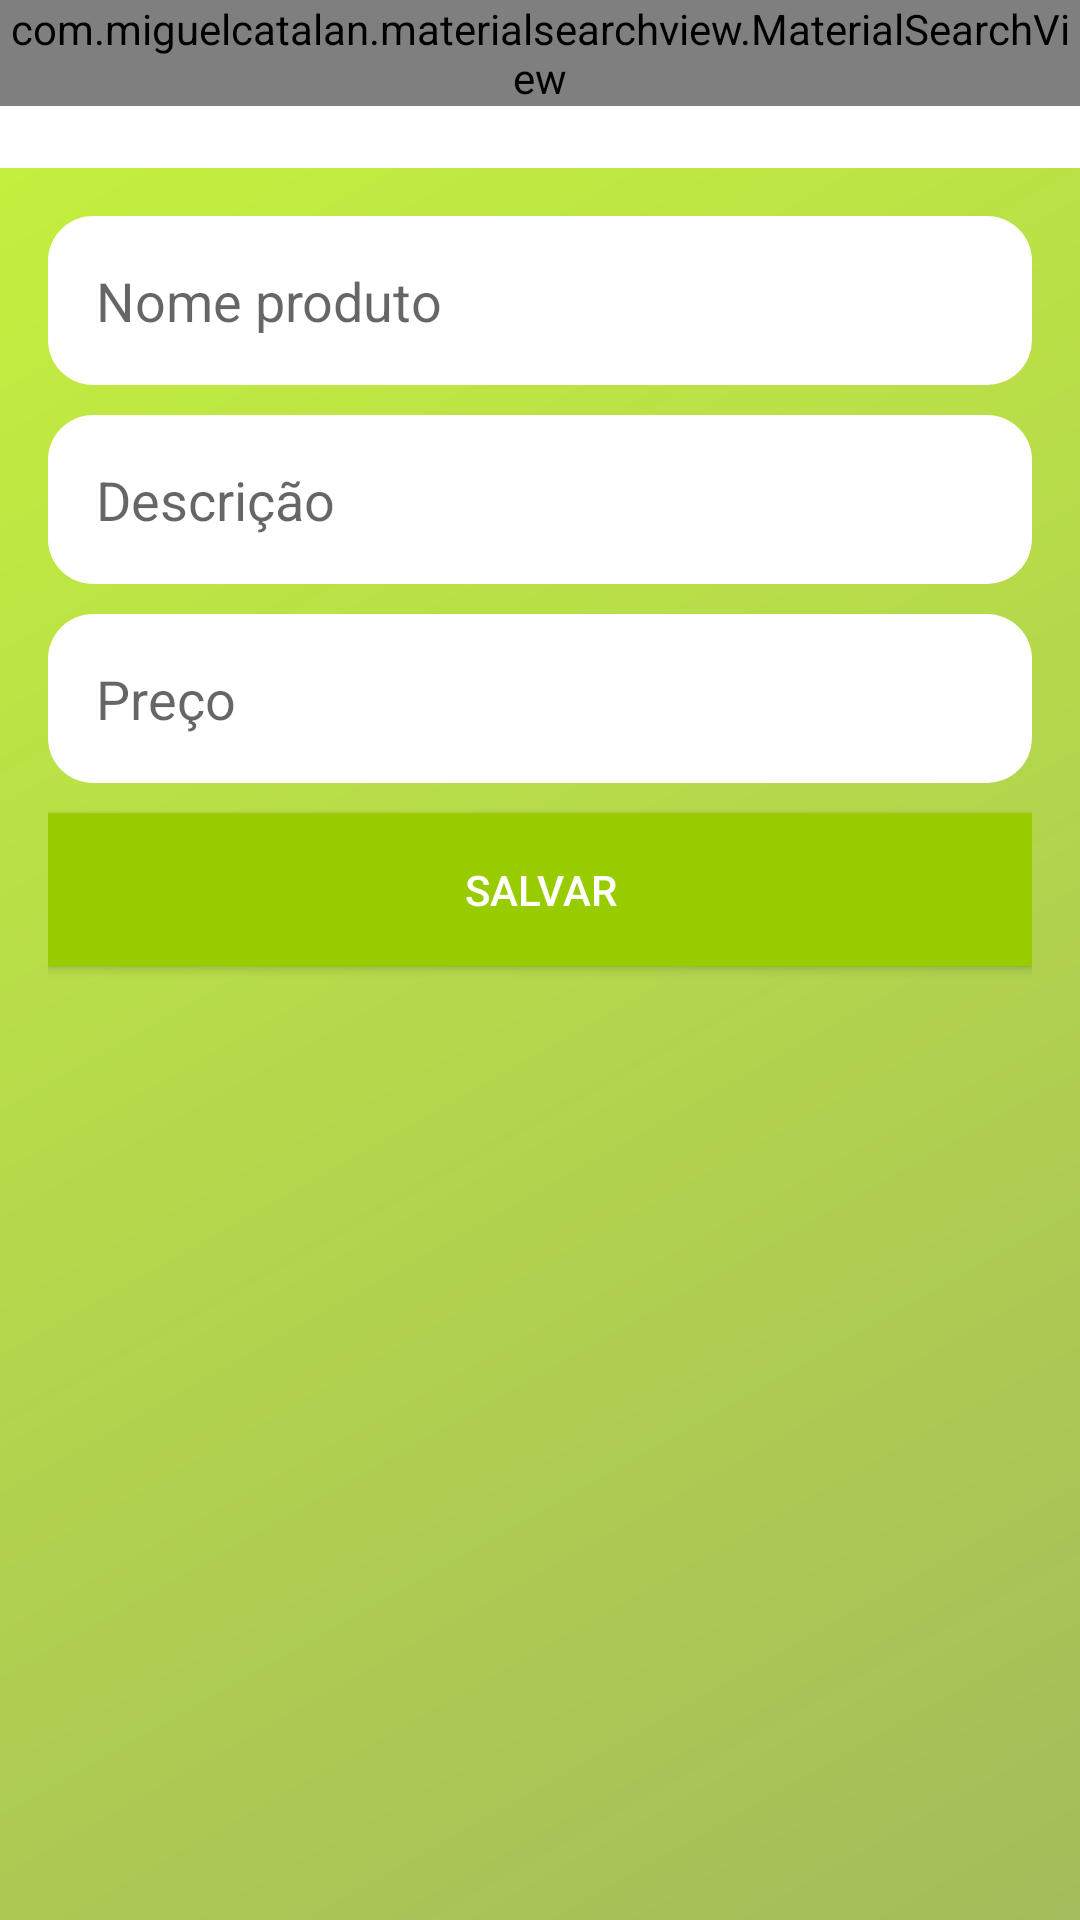

Layout XML and referenced resources for this Android screen:
<!-- AndroidManifest.xml: application theme AppTheme -->
<!-- res/layout/activity_novo_produto_empresa.xml -->
<?xml version="1.0" encoding="utf-8"?>
<LinearLayout xmlns:android="http://schemas.android.com/apk/res/android"
    xmlns:app="http://schemas.android.com/apk/res-auto"
    xmlns:tools="http://schemas.android.com/tools"
    android:layout_width="match_parent"
    android:layout_height="match_parent"
    android:orientation="vertical"
    android:background="@drawable/backgroung_gradient"
    tools:context="br.com.ifood.cursoandroid.ifood.activity.NovoProdutoEmpresaActivity">

    <include
        layout="@layout/toolbar"
        android:layout_width="match_parent"
        android:layout_height="wrap_content" />

    <LinearLayout
        android:layout_width="match_parent"
        android:layout_height="match_parent"
        android:orientation="vertical"
        android:padding="16dp">

        <EditText
            android:id="@+id/editProdutoNome"
            android:layout_width="match_parent"
            android:layout_height="wrap_content"
            android:background="@drawable/bg_edit_text"
            android:ems="10"
            android:hint="Nome produto"
            android:inputType="text"
            android:padding="16dp" />

        <EditText
            android:id="@+id/editProdutoDescricao"
            android:layout_width="match_parent"
            android:layout_height="wrap_content"
            android:layout_marginTop="10dp"
            android:background="@drawable/bg_edit_text"
            android:ems="10"
            android:hint="Descrição"
            android:inputType="text"
            android:padding="16dp" />

        <EditText
            android:id="@+id/editProdutoPreco"
            android:layout_width="match_parent"
            android:layout_height="wrap_content"
            android:layout_marginTop="10dp"
            android:background="@drawable/bg_edit_text"
            android:ems="10"
            android:hint="Preço"
            android:inputType="numberDecimal"
            android:padding="16dp" />

        <Button
            android:id="@+id/buttonAcesso2"
            android:layout_width="match_parent"
            android:layout_height="wrap_content"
            android:layout_marginTop="10dp"
            android:background="#FF99CC00"
            android:onClick="validarDadosProduto"
            android:padding="16dp"
            android:text="Salvar"
            android:theme="@style/botaoPadrao" />

    </LinearLayout>

</LinearLayout>
<!-- res/layout/toolbar.xml (included above) -->
<?xml version="1.0" encoding="utf-8"?>
<FrameLayout xmlns:android="http://schemas.android.com/apk/res/android"
    android:layout_width="match_parent"
    android:layout_height="match_parent"
    xmlns:app="http://schemas.android.com/apk/res-auto">

    <android.support.v7.widget.Toolbar
        android:id="@+id/toolbar"
        android:layout_width="match_parent"
        android:layout_height="wrap_content"
        android:background="?attr/colorPrimary"
        android:minHeight="?attr/actionBarSize"
        android:theme="?attr/actionBarTheme" />

    <com.miguelcatalan.materialsearchview.MaterialSearchView
        android:id="@+id/materialSearchView"
        android:layout_width="match_parent"
        android:layout_height="wrap_content" />

</FrameLayout>
<!-- resources referenced by this layout -->
<resources>
  <!-- drawable backgroung_gradient (drawable) -->
  <?xml version="1.0" encoding="utf-8"?>
  <shape android:shape="rectangle"
      xmlns:android="http://schemas.android.com/apk/res/android">
      <gradient
          android:startColor="#A4BC5B"
          android:endColor="#C5F33C"
          android:angle="135"
          />
  </shape>
  <!-- drawable bg_edit_text (drawable) -->
  <?xml version="1.0" encoding="utf-8"?>
  <shape
      xmlns:android="http://schemas.android.com/apk/res/android"
      android:shape="rectangle">
  
      <solid android:color="#fff" />
      <corners android:radius="15dp" />
  
  </shape>
  <style name="botaoPadrao" parent="Theme.AppCompat.Light">
          <item name="colorControlHighlight">#151515</item>
          <item name="colorButtonNormal">@color/colorAccent</item>
          <item name="android:textColor">@android:color/white</item>
      </style>
  <style name="AppTheme" parent="Theme.AppCompat.Light.NoActionBar">
          
          <item name="colorPrimary">@color/colorPrimary</item>
          <item name="colorPrimaryDark">@color/colorPrimaryDark</item>
          <item name="colorAccent">@color/colorAccent</item>
      </style>
  <color name="colorAccent">#101010</color>
  <color name="colorPrimary">#ffffff</color>
  <color name="colorPrimaryDark">#151515</color>
</resources>
